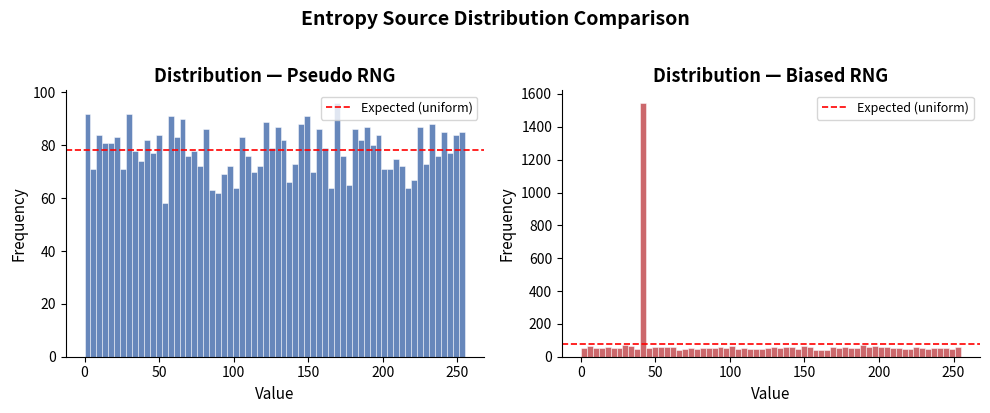
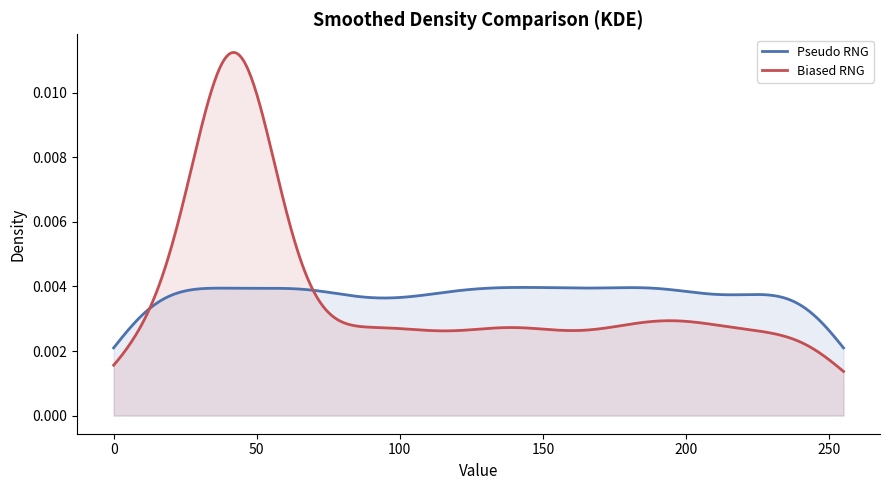

Recreate these plots in Python, in order.
"""
Distribution Visualization
Plots frequency histograms and comparative distribution charts
for all entropy sources under evaluation.
"""

import numpy as np
import matplotlib.pyplot as plt
import matplotlib.gridspec as gridspec
from pathlib import Path
from typing import Dict, Optional


FIGURES_DIR = Path.cwd() / "results" / "figures"
FIGURES_DIR.mkdir(parents=True, exist_ok=True)

# House style
PALETTE = {
    "Pseudo RNG":      "#4C72B0",
    "Simulated QRNG":  "#DD8452",
    "ANU QRNG":        "#55A868",
    "Biased RNG":      "#C44E52",
    "LCG":             "#8172B2",
}
DEFAULT_COLORS = list(PALETTE.values())


def _source_color(name: str, idx: int) -> str:
    return PALETTE.get(name, DEFAULT_COLORS[idx % len(DEFAULT_COLORS)])


# ── Single-source histogram ──────────────────────────────────────────────────

def plot_histogram(data: np.ndarray, label: str = "Source",
                   bins: int = 64, save: bool = True,
                   ax: Optional[plt.Axes] = None) -> plt.Figure:
    """
    Plot a frequency histogram for a single entropy source.

    Args:
        data:  Numeric array (uint8 or normalized float).
        label: Title label for the source.
        bins:  Number of histogram bins.
        save:  Whether to save the figure to results/figures/.
        ax:    Optional existing Axes to draw on.

    Returns:
        Matplotlib Figure object.
    """
    standalone = ax is None
    fig = None
    if standalone:
        fig, ax = plt.subplots(figsize=(8, 4))
    else:
        fig = ax.figure

    color = PALETTE.get(label, DEFAULT_COLORS[0])
    ax.hist(data, bins=bins, color=color, edgecolor="white", linewidth=0.4, alpha=0.85)

    # Ideal uniform reference line
    expected_height = len(data) / bins
    ax.axhline(expected_height, color="red", linestyle="--", linewidth=1.2,
               label="Expected (uniform)")

    ax.set_title(f"Distribution — {label}", fontsize=13, fontweight="bold")
    ax.set_xlabel("Value", fontsize=11)
    ax.set_ylabel("Frequency", fontsize=11)
    ax.legend(fontsize=9)
    ax.spines[["top", "right"]].set_visible(False)

    if standalone:
        fig.tight_layout()
        if save:
            path = FIGURES_DIR / f"histogram_{label.replace(' ', '_').lower()}.png"
            fig.savefig(path, dpi=150)
            print(f"[Viz] Saved: {path}")
    return fig


# ── Multi-source comparison ──────────────────────────────────────────────────

def plot_distribution_comparison(sources: Dict[str, np.ndarray],
                                   bins: int = 64,
                                   save: bool = True) -> plt.Figure:
    """
    Plot side-by-side histograms for multiple entropy sources.

    Args:
        sources: Mapping of {source_name: data_array}.
        bins:    Number of histogram bins.
        save:    Whether to save the figure.

    Returns:
        Matplotlib Figure.
    """
    n = len(sources)
    fig, axes = plt.subplots(1, n, figsize=(5 * n, 4), sharey=False)
    if n == 1:
        axes = [axes]

    for idx, (name, data) in enumerate(sources.items()):
        plot_histogram(data, label=name, bins=bins, save=False, ax=axes[idx])

    fig.suptitle("Entropy Source Distribution Comparison", fontsize=14, fontweight="bold", y=1.02)
    fig.tight_layout()

    if save:
        path = FIGURES_DIR / "distribution_comparison.png"
        fig.savefig(path, dpi=150, bbox_inches="tight")
        print(f"[Viz] Saved: {path}")
    return fig


def plot_overlay_kde(sources: Dict[str, np.ndarray],
                      save: bool = True) -> plt.Figure:
    """
    Overlay KDE-smoothed density curves for all sources on a single plot.
    Useful for a quick visual comparison of distribution shapes.

    Args:
        sources: Mapping of {source_name: data_array}.
        save:    Whether to save the figure.

    Returns:
        Matplotlib Figure.
    """
    from scipy.stats import gaussian_kde

    fig, ax = plt.subplots(figsize=(9, 5))

    for idx, (name, data) in enumerate(sources.items()):
        color = _source_color(name, idx)
        sample = data.astype(np.float64)
        kde = gaussian_kde(sample, bw_method="silverman")
        xs = np.linspace(sample.min(), sample.max(), 500)
        ax.plot(xs, kde(xs), color=color, linewidth=2.0, label=name)
        ax.fill_between(xs, kde(xs), alpha=0.12, color=color)

    ax.set_title("Smoothed Density Comparison (KDE)", fontsize=13, fontweight="bold")
    ax.set_xlabel("Value", fontsize=11)
    ax.set_ylabel("Density", fontsize=11)
    ax.legend(fontsize=9)
    ax.spines[["top", "right"]].set_visible(False)
    fig.tight_layout()

    if save:
        path = FIGURES_DIR / "kde_comparison.png"
        fig.savefig(path, dpi=150)
        print(f"[Viz] Saved: {path}")
    return fig


def plot_qq(data: np.ndarray, label: str = "Source", save: bool = True) -> plt.Figure:
    """
    Quantile-Quantile plot against an ideal uniform distribution.
    Points should lie on the diagonal for a truly uniform source.
    """
    from scipy.stats import uniform as uniform_dist

    fig, ax = plt.subplots(figsize=(5, 5))
    n = len(data)
    empirical = np.sort(data.astype(np.float64))
    # Normalize to [0, 1]
    empirical = (empirical - empirical.min()) / max(empirical.max() - empirical.min(), 1e-9)
    theoretical = uniform_dist.ppf(np.linspace(0, 1, n, endpoint=False) + 0.5 / n)

    ax.scatter(theoretical, empirical, s=3, alpha=0.4,
               color=PALETTE.get(label, DEFAULT_COLORS[0]))
    ax.plot([0, 1], [0, 1], "r--", linewidth=1.5, label="Ideal uniform")
    ax.set_title(f"Q-Q Plot — {label}", fontsize=13, fontweight="bold")
    ax.set_xlabel("Theoretical quantiles", fontsize=11)
    ax.set_ylabel("Empirical quantiles", fontsize=11)
    ax.legend(fontsize=9)
    ax.spines[["top", "right"]].set_visible(False)
    fig.tight_layout()

    if save:
        path = FIGURES_DIR / f"qq_{label.replace(' ', '_').lower()}.png"
        fig.savefig(path, dpi=150)
        print(f"[Viz] Saved: {path}")
    return fig


# ── Quick self-test ──────────────────────────────────────────────────────────
if __name__ == "__main__":
    rng = np.random.default_rng(0)
    sources = {
        "Pseudo RNG": rng.integers(0, 256, 5000, dtype=np.uint8),
        "Biased RNG": np.array([rng.choice(256, p=np.where(
            np.arange(256) == 42, 0.3, 0.7/255)) for _ in range(5000)], dtype=np.uint8),
    }
    plot_distribution_comparison(sources)
    plot_overlay_kde(sources)
    print("Plots saved.")
